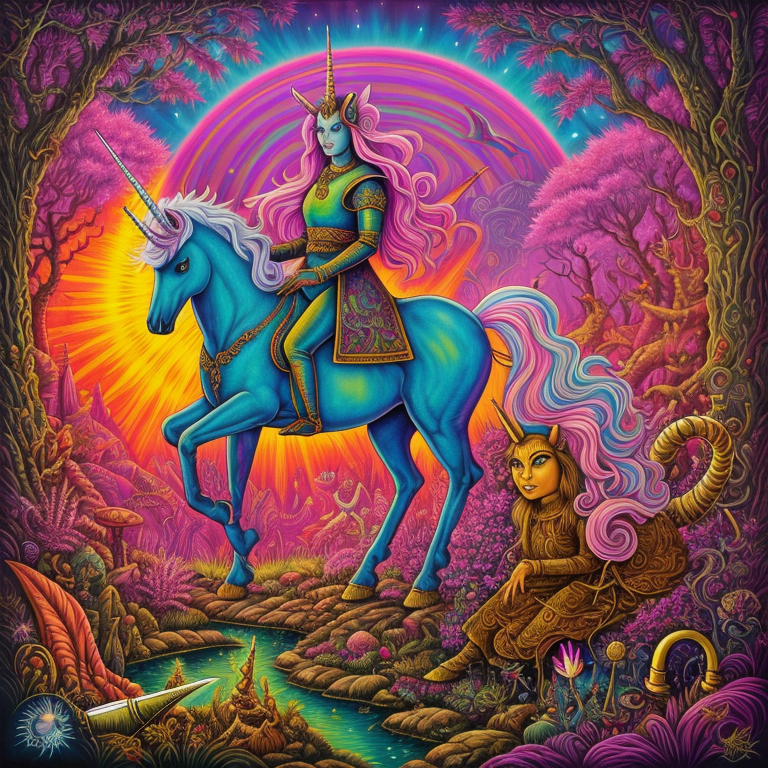
Generation parameters embedded in this image by AUTOMATIC1111 Stable Diffusion web UI or a fork of it (Forge, ...) (PNG 'parameters' text chunk):
psychedelic album art inspired by fantasy forest books, (the ring, the sword, and the unicorn), choose-you-own-adventure, traps and trolls, zork, atari, saturated colors, modern remastered, 16k, ultra-detailed, 4k
Negative prompt: ((words)), (logo), Unspeakable-Horrors-16v, (conjoined), tiling, blurry, low-res, bad anatomy, flat picture, bad art, ((blurry)), duplicate, detached, logo, words, words, letters
Steps: 150, Sampler: Euler a, CFG scale: 7, Seed: 517757675, Size: 768x768, Model hash: 97efada2b1, Model: JIM_TERUPOONMODE_jimTERUPOONMODE_version10
Template: psychedelic album art inspired by fantasy forest books, (the ring, the sword, and the unicorn), choose-you-own-adventure, traps and trolls, zork, atari, saturated colors, modern remastered, 16k, ultra-detailed, __pop__
Negative Template: __bad__, words, letters